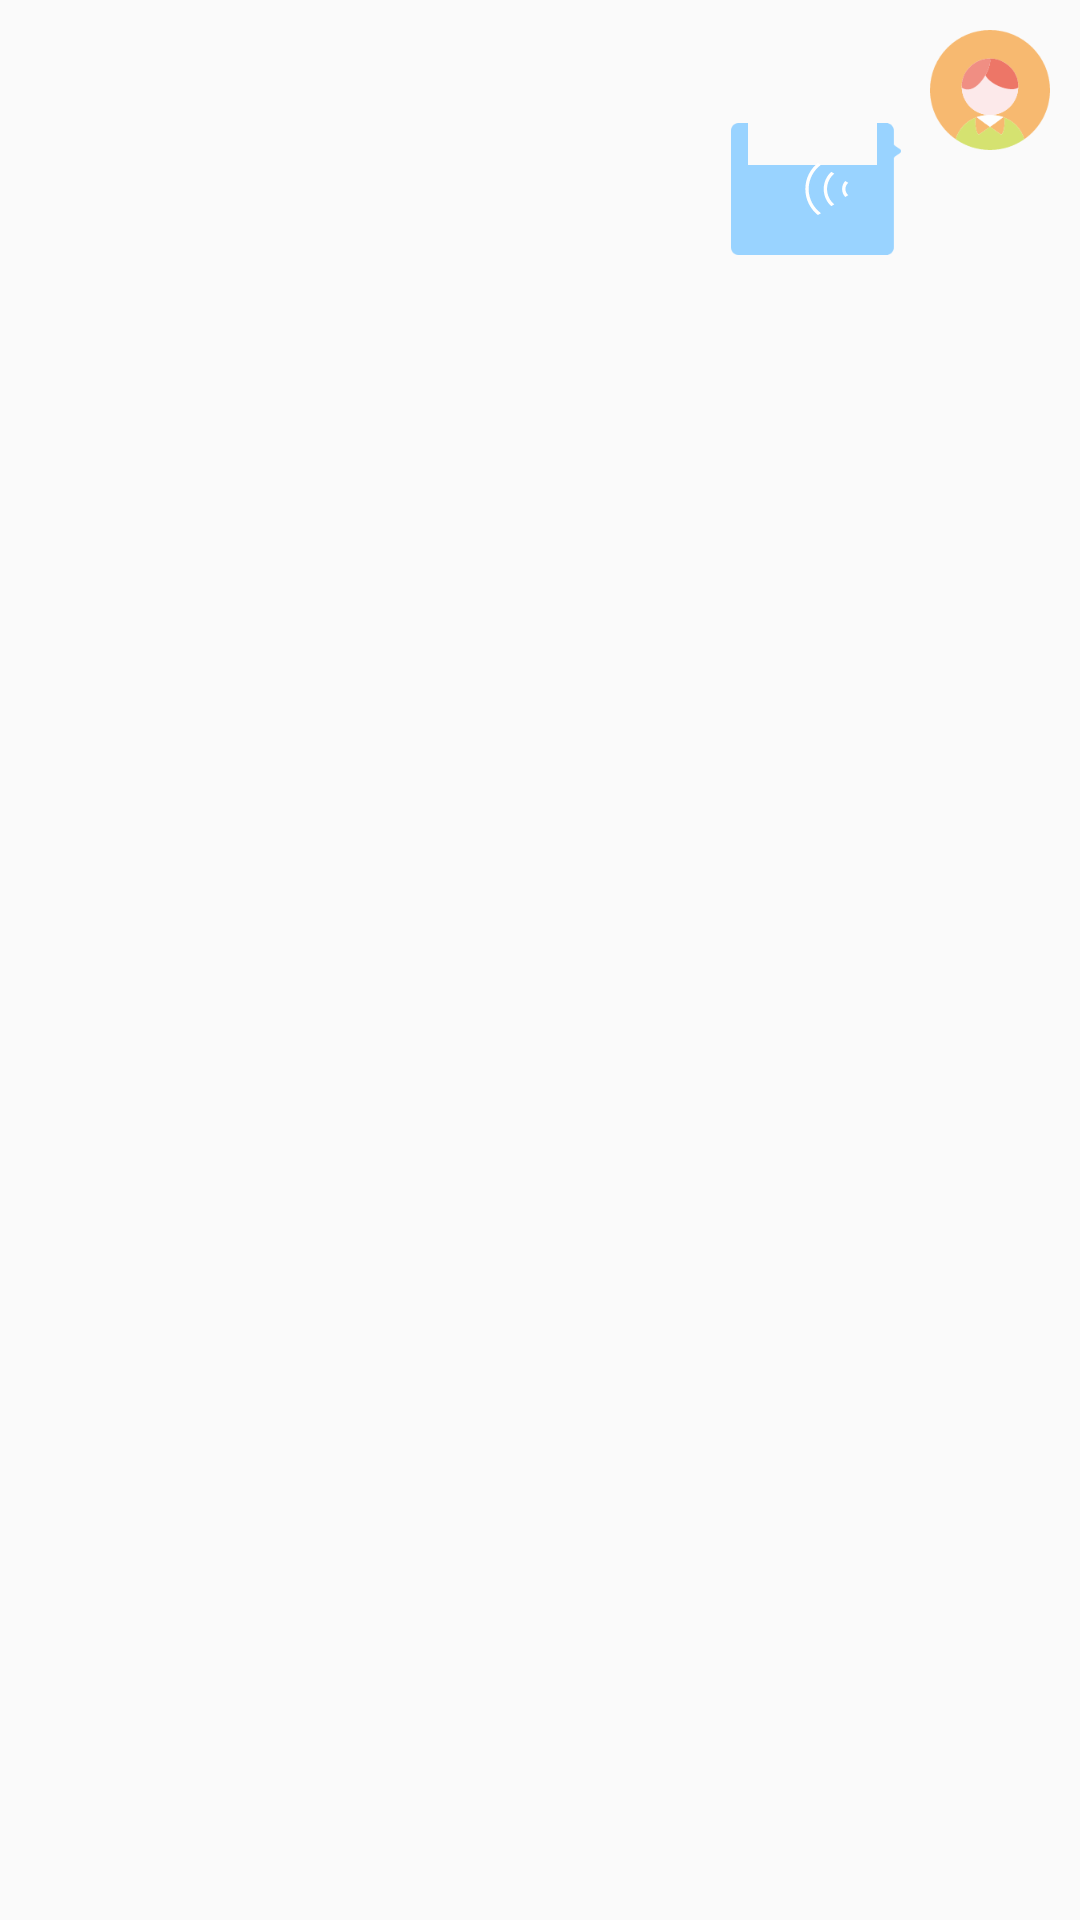

Reconstruct the res/layout file that produces this screen, plus the resources it refers to.
<!-- AndroidManifest.xml: application theme AppTheme -->
<!-- res/layout/adapter_conversation_send_voice_layout.xml -->
<?xml version="1.0" encoding="utf-8"?>
<androidx.constraintlayout.widget.ConstraintLayout xmlns:android="http://schemas.android.com/apk/res/android"
    xmlns:app="http://schemas.android.com/apk/res-auto"
    xmlns:tools="http://schemas.android.com/tools"
    android:layout_width="match_parent"
    android:layout_height="wrap_content"
    android:padding="@dimen/limit_size_10dp"
    android:id="@+id/message_layout"
    >

    <TextView
        android:id="@+id/name"
        android:layout_width="wrap_content"
        android:layout_height="wrap_content"
        app:layout_constraintEnd_toStartOf="@+id/header_img"
        app:layout_constraintHorizontal_bias="0.95"
        app:layout_constraintStart_toStartOf="parent"
        app:layout_constraintTop_toTopOf="parent"
        app:layout_constraintVertical_bias="0.8"
        tools:ignore="MissingConstraints"
        tools:text="sfdfsdfsdsd" />

    <LinearLayout
        android:id="@+id/linearLayout3"
        android:layout_width="wrap_content"
        android:layout_height="wrap_content"
        android:background="@mipmap/message_right"
        android:layout_marginTop="@dimen/limit_size_20dp"
        app:layout_constraintBottom_toBottomOf="parent"
        app:layout_constraintEnd_toStartOf="@+id/header_img"
        app:layout_constraintHorizontal_bias="0.96"
        app:layout_constraintStart_toStartOf="parent"
        app:layout_constraintTop_toTopOf="@id/name"
        app:layout_constraintVertical_bias="0.02"
        tools:ignore="MissingConstraints">

        <TextView
            android:id="@+id/audio_length"
            android:layout_height="wrap_content"
            android:layout_width="wrap_content"
            android:gravity="center_vertical"
            android:layout_gravity="center_vertical"
            android:layout_marginStart="@dimen/limit_size_10dp"
            />
        <ImageView
            android:layout_width="@dimen/limit_size_20dp"
            android:layout_height="@dimen/limit_size_20dp"
            android:src="@drawable/ic_voice_right_white"
            android:layout_gravity="center_vertical"
            android:layout_margin="@dimen/limit_size_10dp"
            />

    </LinearLayout>

    <ImageView
        android:id="@+id/header_img"
        android:layout_width="@dimen/limit_size_40dp"
        android:layout_height="@dimen/limit_size_40dp"
        app:layout_constraintBottom_toBottomOf="parent"
        app:layout_constraintEnd_toEndOf="parent"
        app:layout_constraintHorizontal_bias="1.0"
        app:layout_constraintStart_toStartOf="parent"
        app:layout_constraintTop_toTopOf="parent"
        app:layout_constraintVertical_bias="0.0"
        app:srcCompat="@drawable/ic_normal_header" />


    <TextView
        android:id="@+id/send_state"
        android:layout_width="wrap_content"
        android:layout_height="wrap_content"
        android:layout_marginTop="@dimen/limit_size_5dp"
        android:textSize="@dimen/font_size_9sp"
        tools:text="@string/touch_recording"
        app:layout_constraintHorizontal_bias="0.5"
        app:layout_constraintEnd_toStartOf="@+id/header_img"
        app:layout_constraintStart_toStartOf="@+id/linearLayout3"
        app:layout_constraintTop_toBottomOf="@+id/linearLayout3"
        tools:ignore="MissingConstraints" />




</androidx.constraintlayout.widget.ConstraintLayout>
<!-- resources referenced by this layout -->
<resources>
  <dimen name="font_size_9sp">9sp</dimen>
  <dimen name="limit_size_10dp">10dp</dimen>
  <dimen name="limit_size_20dp">20dp</dimen>
  <dimen name="limit_size_40dp">40dp</dimen>
  <dimen name="limit_size_5dp">5dp</dimen>
  <!-- drawable ic_normal_header: vector/xml drawable (drawable, 5805 chars, omitted) -->
  <!-- drawable ic_voice_right_white (drawable) -->
  <vector android:height="20dp" android:viewportHeight="1024"
      android:viewportWidth="1024" android:width="20dp" xmlns:android="http://schemas.android.com/apk/res/android">
      <path android:fillColor="#FFFFFF" android:pathData="M356.06,956.72l54.16,-31.36c-128.29,-94.08 -210.96,-245.17 -210.96,-413.36s82.67,-319.29 210.96,-413.36L356.06,67.28c-131.14,105.48 -213.81,265.12 -213.81,444.72s82.67,339.24 213.81,444.72zM635.44,774.27c-74.12,-62.72 -122.58,-156.79 -122.58,-262.27s48.46,-199.55 122.58,-262.27l-51.31,-31.36c-79.82,74.12 -128.29,176.75 -128.29,293.63s48.46,219.51 128.29,293.63l51.31,-31.36zM874.91,617.48c-28.51,-25.66 -48.46,-62.72 -48.46,-105.48s19.96,-79.82 48.46,-105.48l-51.31,-31.36c-34.21,37.06 -54.16,85.52 -54.16,136.84s19.96,99.78 54.16,136.84l51.31,-31.36z"/>
  </vector>
  <string name="touch_recording">按住录音</string>
  <style name="AppTheme" parent="Theme.AppCompat.Light.NoActionBar">
          
          <item name="colorPrimary">@color/colorPrimary</item>
          <item name="colorPrimaryDark">@color/colorPrimaryDark</item>
          <item name="colorAccent">@color/colorAccent</item>
      </style>
  <color name="colorPrimary">#008577</color>
  <color name="colorPrimaryDark">#00574B</color>
  <color name="colorAccent">#D81B60</color>
</resources>
